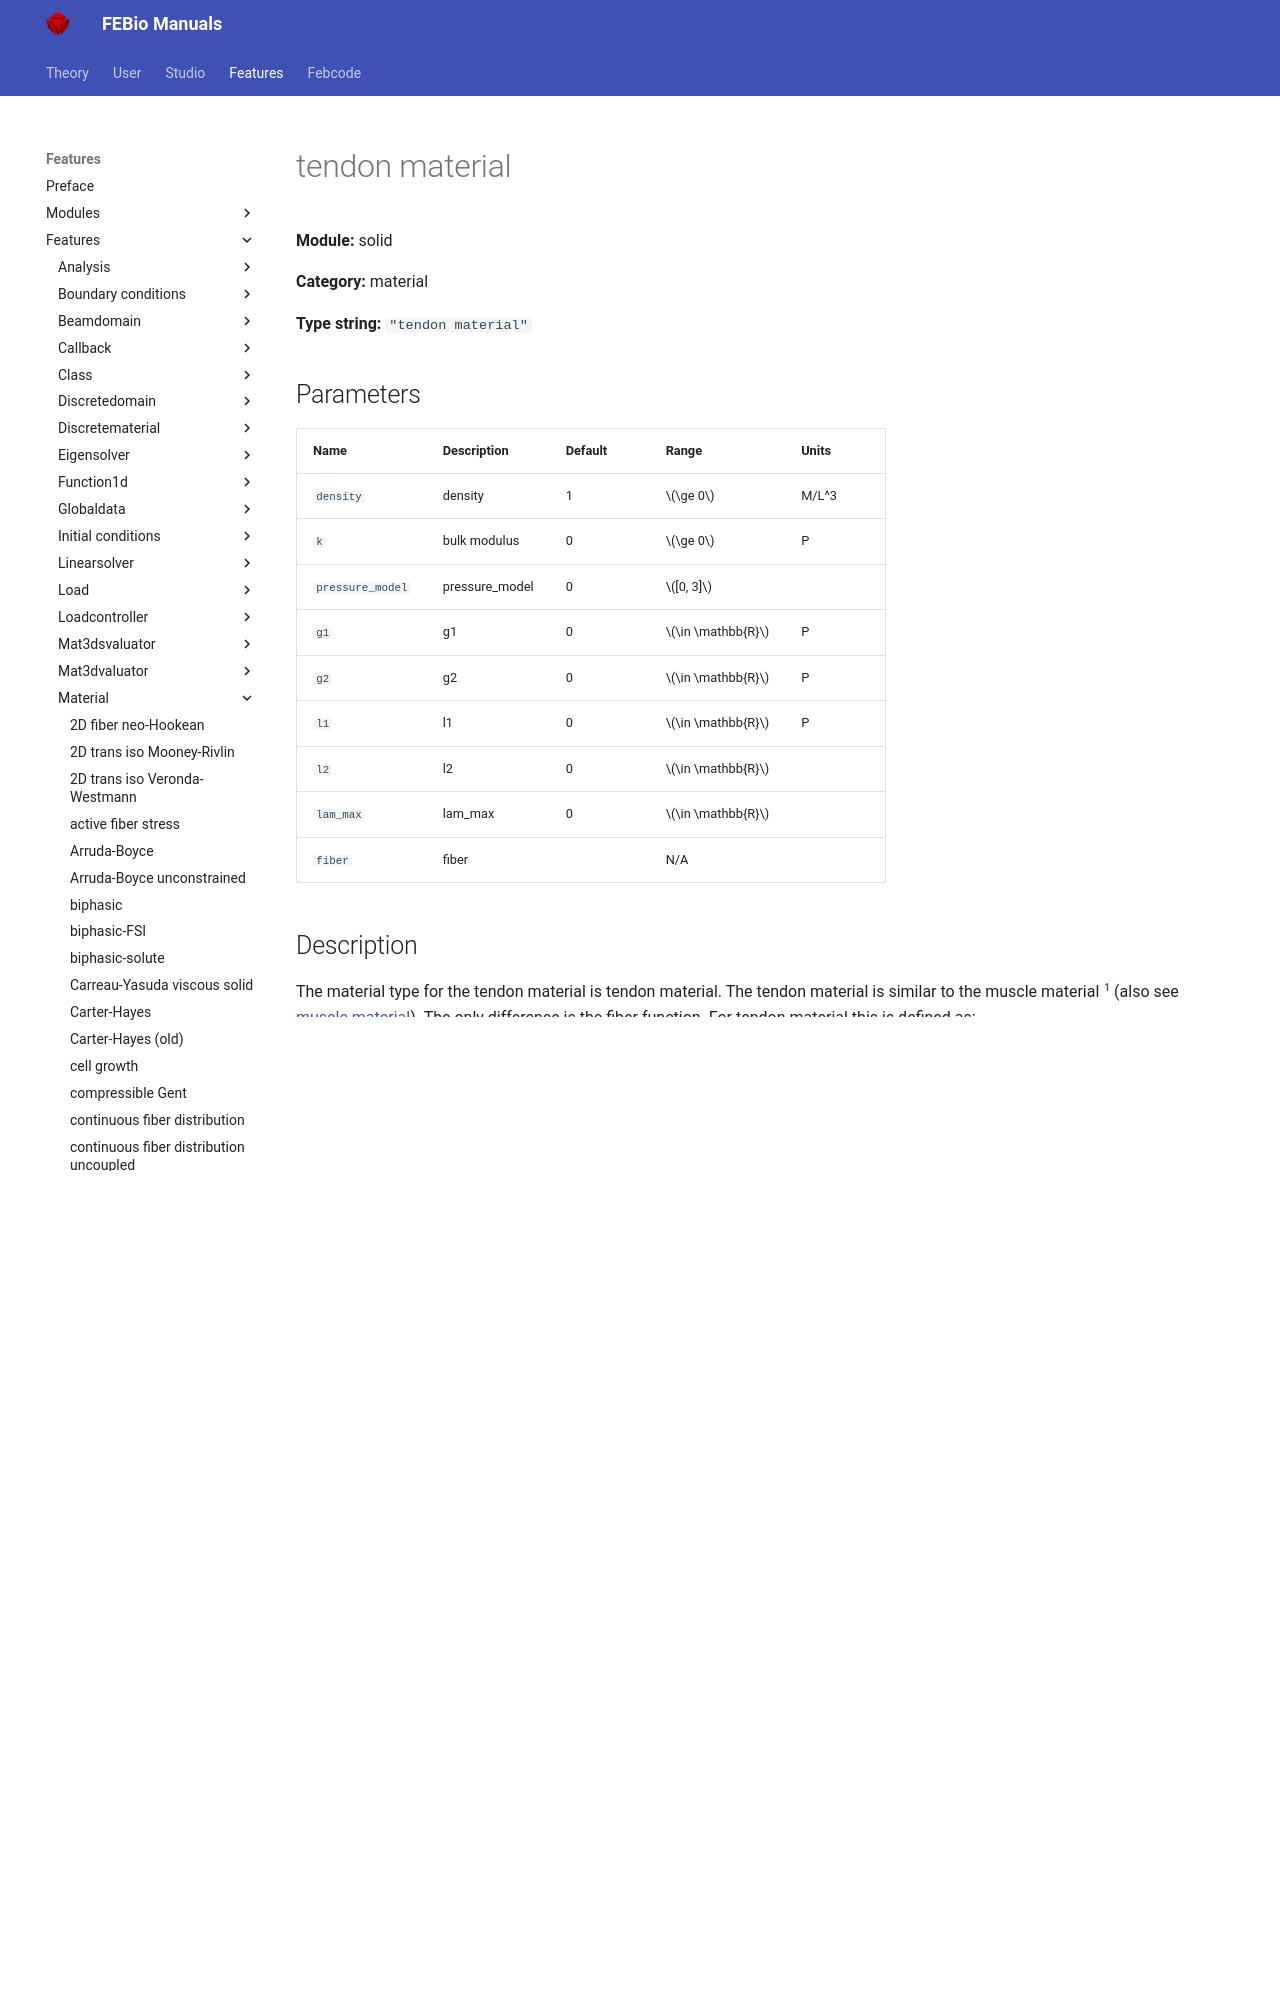

repository: febiosoftware/febio-docs · page: features/features/solid_material_tendon_material/index.html · generator: mkdocs

# tendon material

**Module:** solid

**Category:** material

**Type string:** `"tendon material"`

## Parameters

| Name | Description | Default | Range | Units |
|------|-------------|---------|-------|-------|
| `density` | density | 1 | $\ge 0$ | M/L^3 |
| `k` | bulk modulus | 0 | $\ge 0$ | P |
| `pressure_model` | pressure_model | 0 | $[0, 3]$ |  |
| `g1` | g1 | 0 | $\in \mathbb{R}$ | P |
| `g2` | g2 | 0 | $\in \mathbb{R}$ | P |
| `l1` | l1 | 0 | $\in \mathbb{R}$ | P |
| `l2` | l2 | 0 | $\in \mathbb{R}$ |  |
| `lam_max` | lam_max | 0 | $\in \mathbb{R}$ |  |
